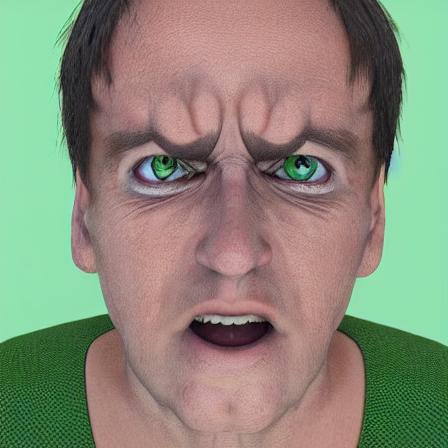
Generation parameters embedded in this image by AUTOMATIC1111 Stable Diffusion web UI or a fork of it (Forge, ...) (PNG 'parameters' text chunk):
angry person facing camera photorealistic
Steps: 20, Sampler: DPM++ 2M, Schedule type: Karras, CFG scale: 7, Seed: 1993734038, Size: 450x450, Model hash: cc6cb27103, Model: defaultmodels, Version: v1.10.1